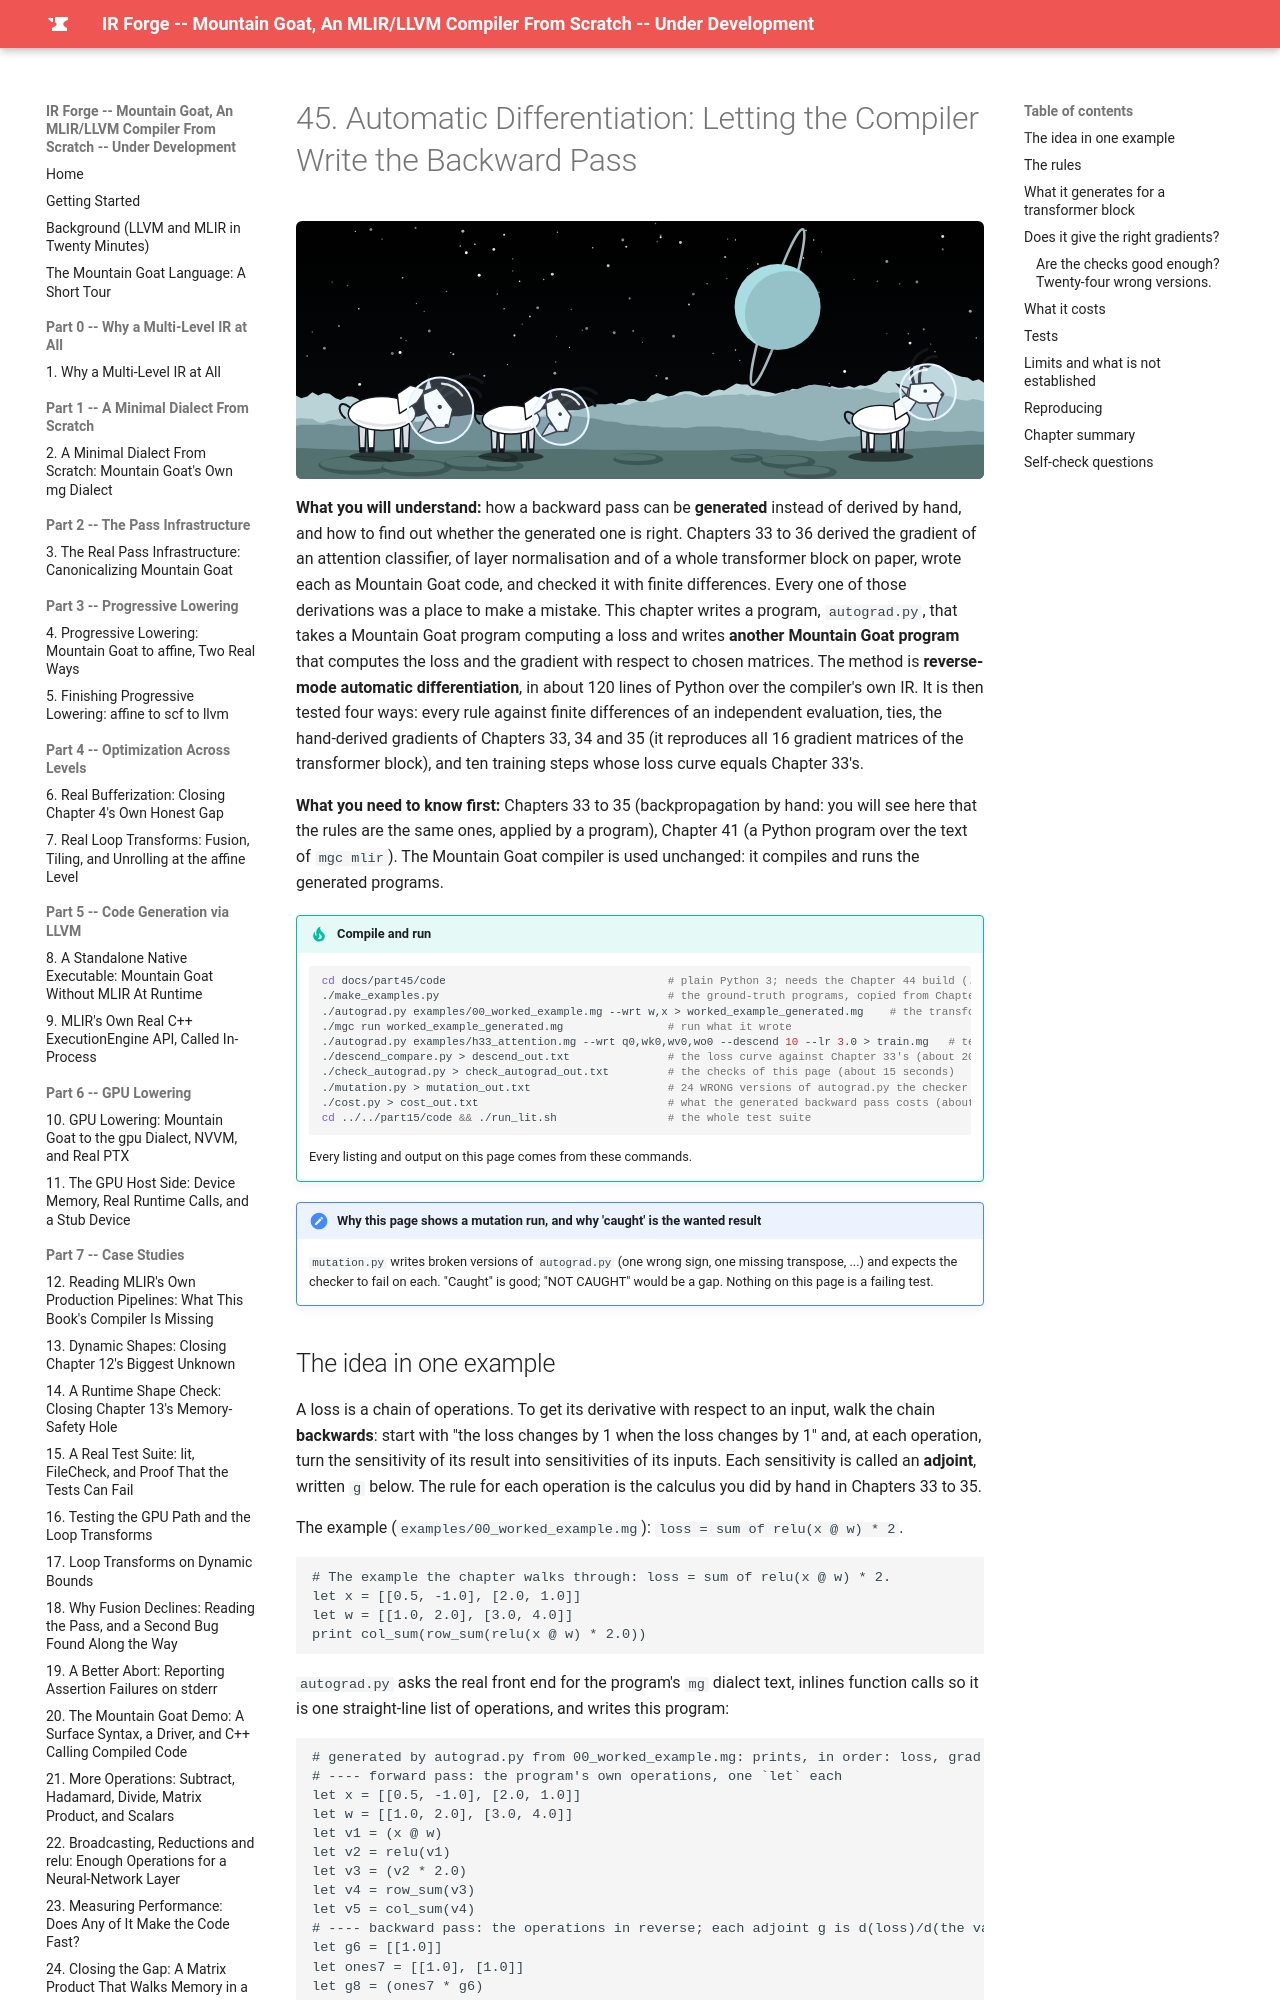

repository: MaximumBeings/ir_forge_compiler_from_scratch · page: part45/45-automatic-differentiation/index.html · generator: mkdocs

# 45. Automatic Differentiation: Letting the Compiler Write the Backward Pass

![Mountain goats in space helmets on Titania, a moon of Uranus](../assets/goats/ch-45.svg){ style="display:block;margin:0 auto;max-width:100%;height:auto;border-radius:6px" }

**What you will understand:** how a backward pass can be **generated** instead of derived by hand, and how to find out whether the generated one is right. Chapters 33 to 36 derived the gradient of an attention classifier, of layer normalisation and of a whole transformer block on paper, wrote each as Mountain Goat code, and checked it with finite differences. Every one of those derivations was a place to make a mistake. This chapter writes a program, `autograd.py`, that takes a Mountain Goat program computing a loss and writes **another Mountain Goat program** that computes the loss and the gradient with respect to chosen matrices. The method is **reverse-mode automatic differentiation**, in about 120 lines of Python over the compiler's own IR. It is then tested four ways: every rule against finite differences of an independent evaluation, ties, the hand-derived gradients of Chapters 33, 34 and 35 (it reproduces all 16 gradient matrices of the transformer block), and ten training steps whose loss curve equals Chapter 33's.

**What you need to know first:** Chapters 33 to 35 (backpropagation by hand: you will see here that the rules are the same ones, applied by a program), Chapter 41 (a Python program over the text of `mgc mlir`). The Mountain Goat compiler is used unchanged: it compiles and runs the generated programs.
